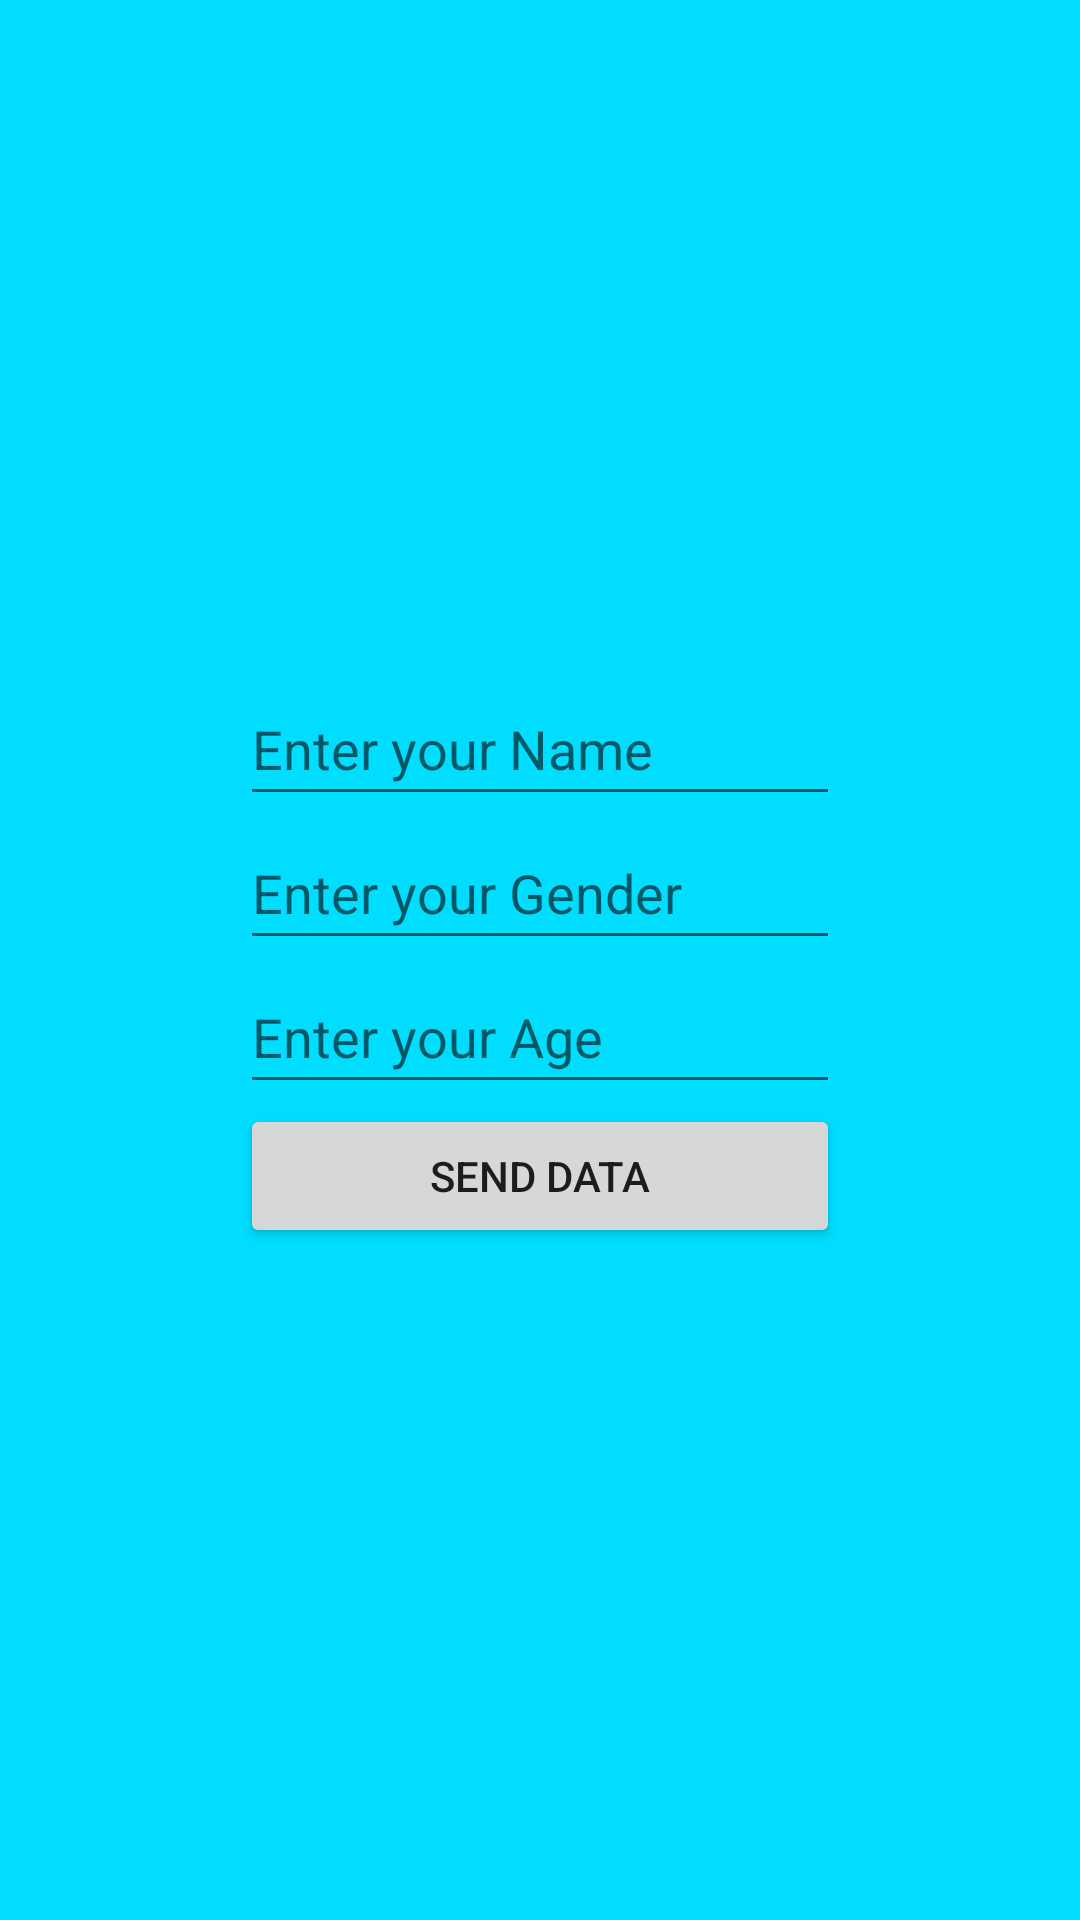

The Android layout XML behind this screen, and the referenced resources:
<!-- AndroidManifest.xml: application theme Theme.FragmentToFragmentDataSending -->
<!-- res/layout/fragment_data_sending.xml -->
<?xml version="1.0" encoding="utf-8"?>
<androidx.constraintlayout.widget.ConstraintLayout xmlns:android="http://schemas.android.com/apk/res/android"
    xmlns:app="http://schemas.android.com/apk/res-auto"
    xmlns:tools="http://schemas.android.com/tools"
    android:layout_width="match_parent"
    android:layout_height="match_parent"
    android:background="@android:color/holo_blue_bright"
    tools:context=".fragments.DataSendingFragment">

    <EditText
        android:id="@+id/nameET"
        android:layout_width="200dp"
        android:layout_height="wrap_content"
        android:hint="@string/enter_your_name"
        android:minHeight="48dp"
        app:layout_constraintBottom_toTopOf="@+id/genderET"
        app:layout_constraintEnd_toEndOf="parent"
        app:layout_constraintHorizontal_bias="0.5"
        app:layout_constraintStart_toStartOf="parent"
        app:layout_constraintTop_toTopOf="parent"
        app:layout_constraintVertical_chainStyle="packed" />

    <EditText
        android:id="@+id/genderET"
        android:layout_width="200dp"
        android:layout_height="wrap_content"
        android:hint="@string/enter_your_gender"
        android:minHeight="48dp"
        app:layout_constraintBottom_toTopOf="@+id/ageET"
        app:layout_constraintEnd_toEndOf="parent"
        app:layout_constraintHorizontal_bias="0.5"
        app:layout_constraintStart_toStartOf="parent"
        app:layout_constraintTop_toBottomOf="@+id/nameET" />

    <EditText
        android:id="@+id/ageET"
        android:layout_width="200dp"
        android:layout_height="wrap_content"
        android:hint="@string/enter_your_age"
        android:minHeight="48dp"
        app:layout_constraintBottom_toTopOf="@+id/sendDataBtn"
        app:layout_constraintEnd_toEndOf="parent"
        app:layout_constraintHorizontal_bias="0.5"
        app:layout_constraintStart_toStartOf="parent"
        app:layout_constraintTop_toBottomOf="@+id/genderET" />

    <Button
        android:id="@+id/sendDataBtn"
        android:layout_width="200dp"
        android:layout_height="wrap_content"
        android:text="send data"
        app:layout_constraintBottom_toBottomOf="parent"
        app:layout_constraintEnd_toEndOf="parent"
        app:layout_constraintHorizontal_bias="0.5"
        app:layout_constraintStart_toStartOf="parent"
        app:layout_constraintTop_toBottomOf="@+id/ageET" />

</androidx.constraintlayout.widget.ConstraintLayout>
<!-- resources referenced by this layout -->
<resources>
  <string name="enter_your_age">Enter your Age</string>
  <string name="enter_your_gender">Enter your Gender</string>
  <string name="enter_your_name">Enter your Name</string>
  <style name="Theme.FragmentToFragmentDataSending" parent="Theme.MaterialComponents.DayNight.DarkActionBar">
          
          <item name="colorPrimary">@color/purple_500</item>
          <item name="colorPrimaryVariant">@color/purple_700</item>
          <item name="colorOnPrimary">@color/white</item>
          
          <item name="colorSecondary">@color/teal_200</item>
          <item name="colorSecondaryVariant">@color/teal_700</item>
          <item name="colorOnSecondary">@color/black</item>
          
          <item name="android:statusBarColor" tools:targetApi="l">?attr/colorPrimaryVariant</item>
          
      </style>
  <!-- not gathered from this repository: default colours our renderer supplied (Android Studio template values) -->
  <color name="purple_500">#FF6200EE</color>
  <color name="purple_700">#FF3700B3</color>
  <color name="teal_200">#FF03DAC5</color>
  <color name="teal_700">#FF018786</color>
  <color name="black">#FF000000</color>
  <color name="white">#FFFFFFFF</color>
</resources>
